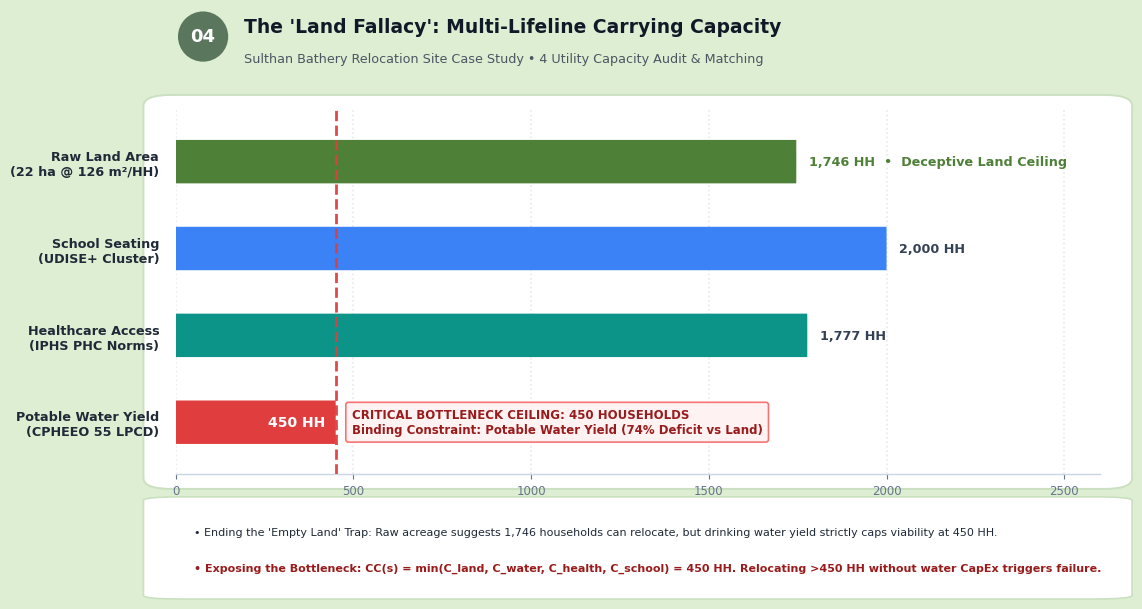
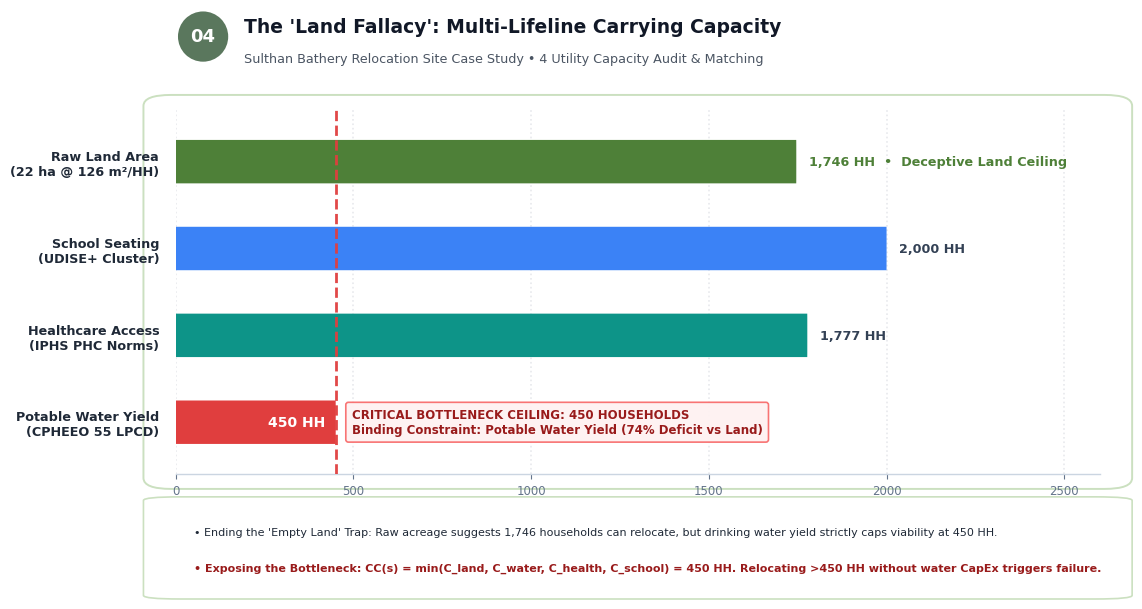
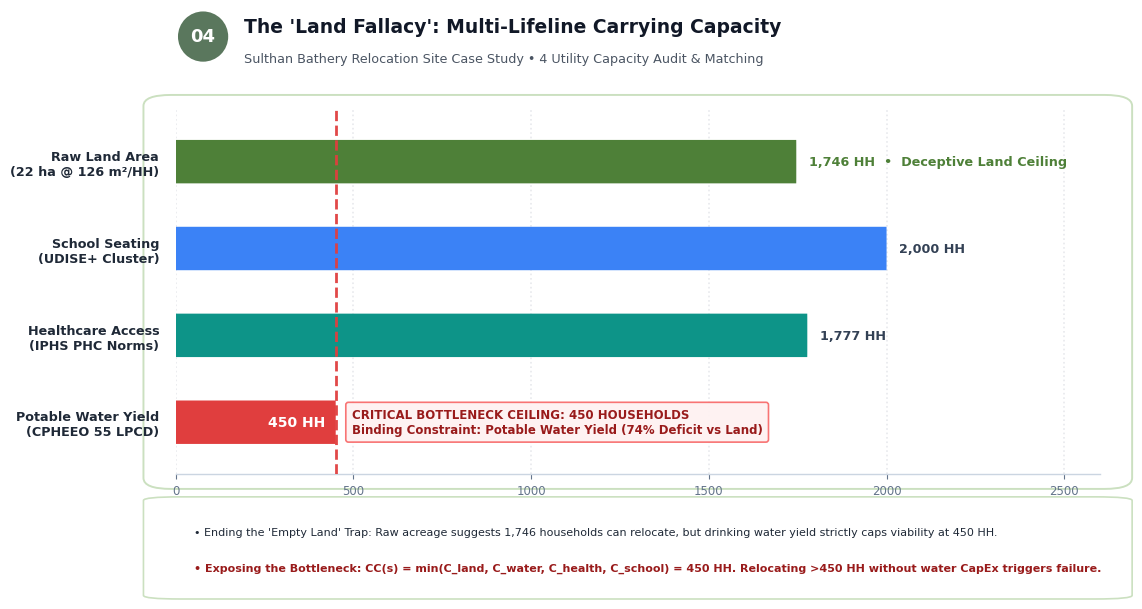
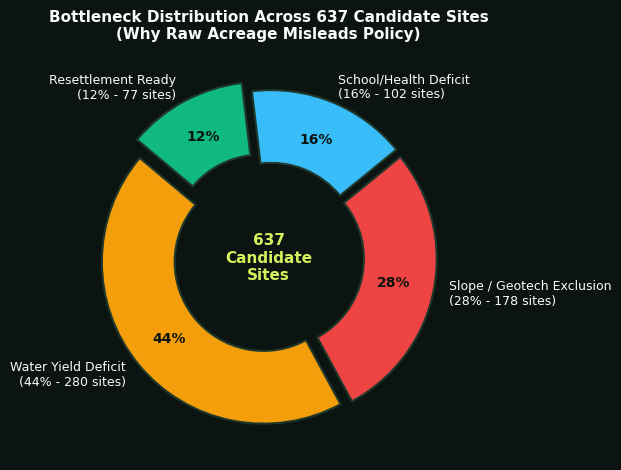
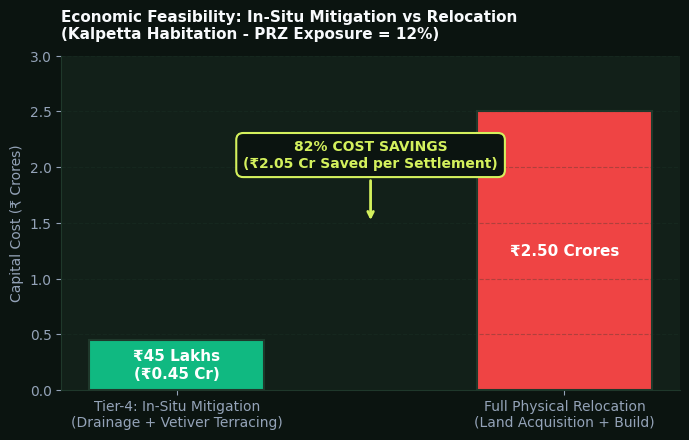
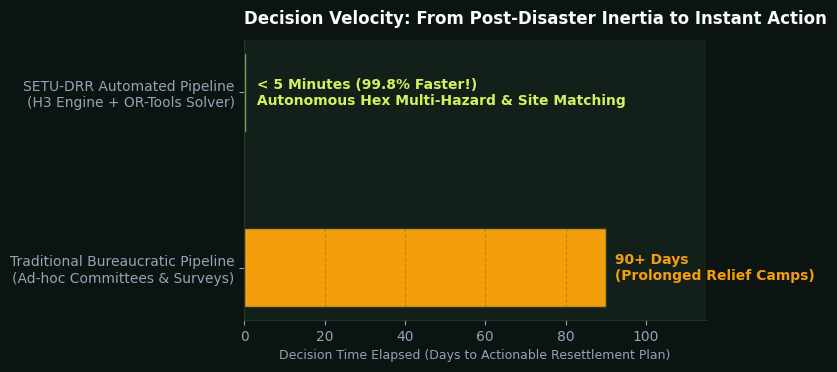
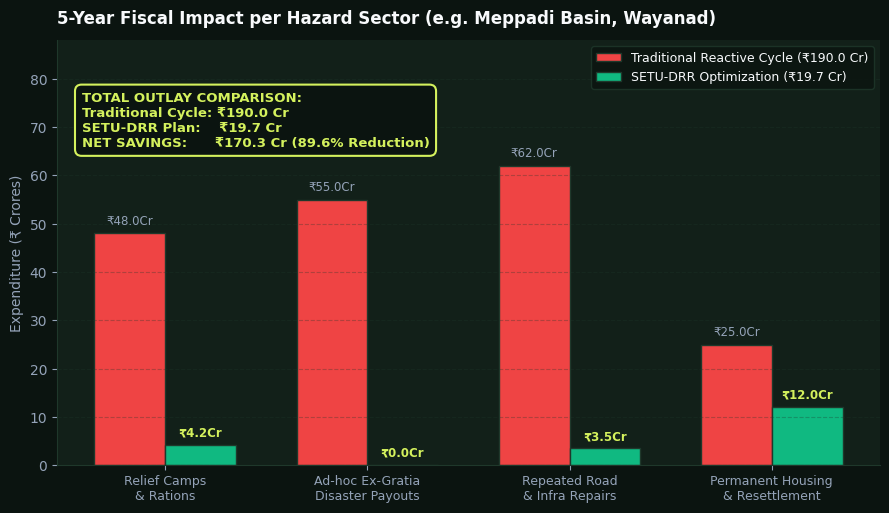
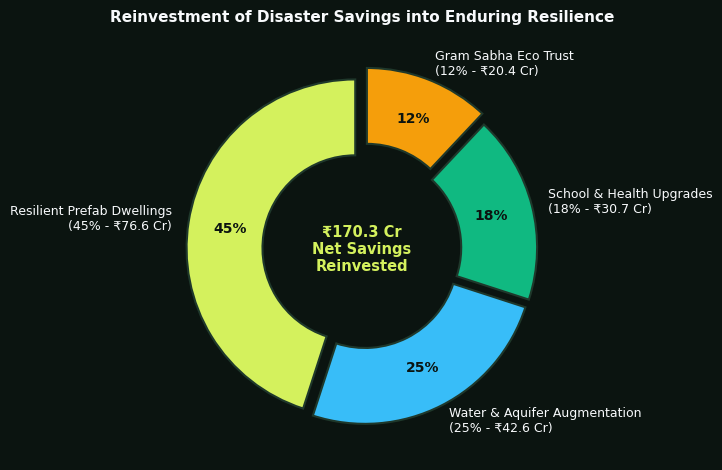
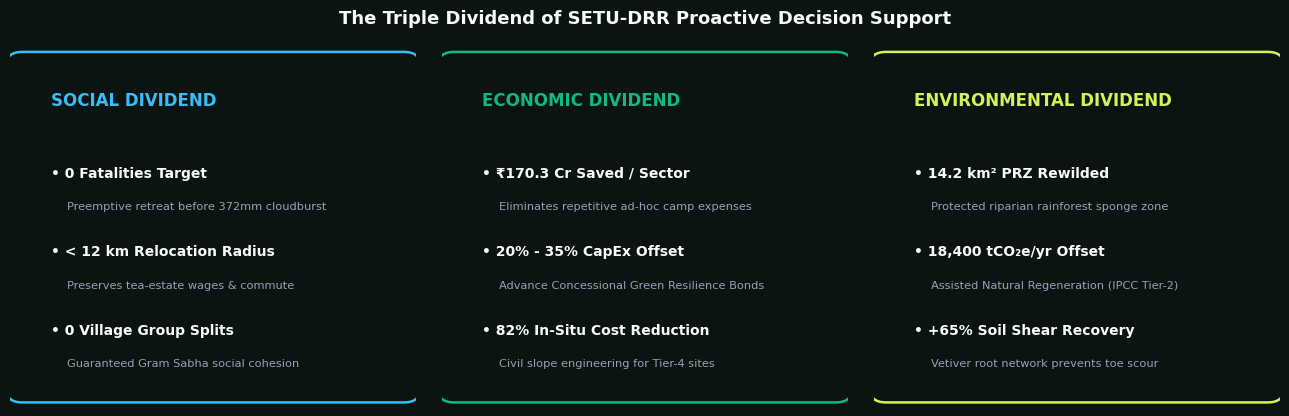
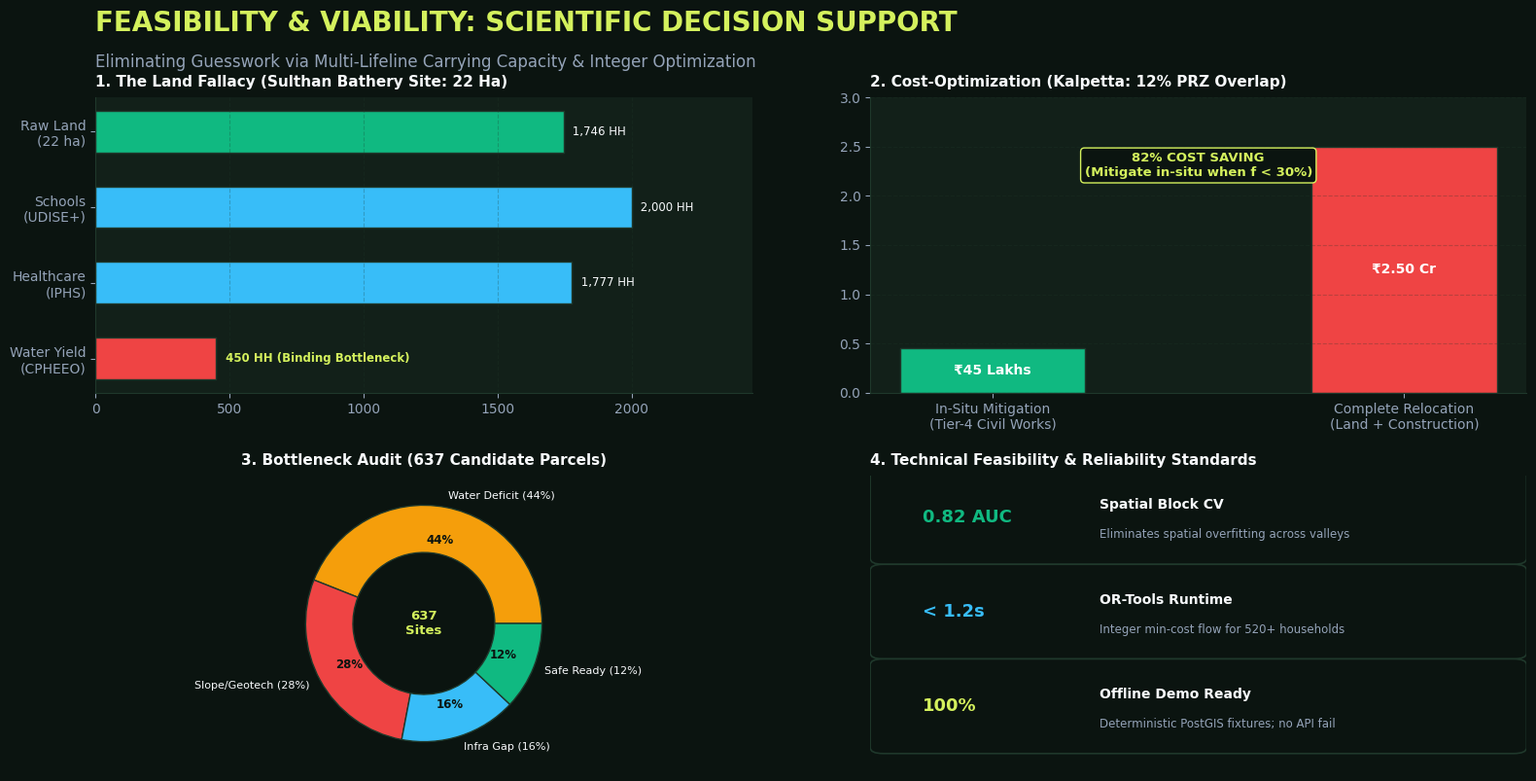
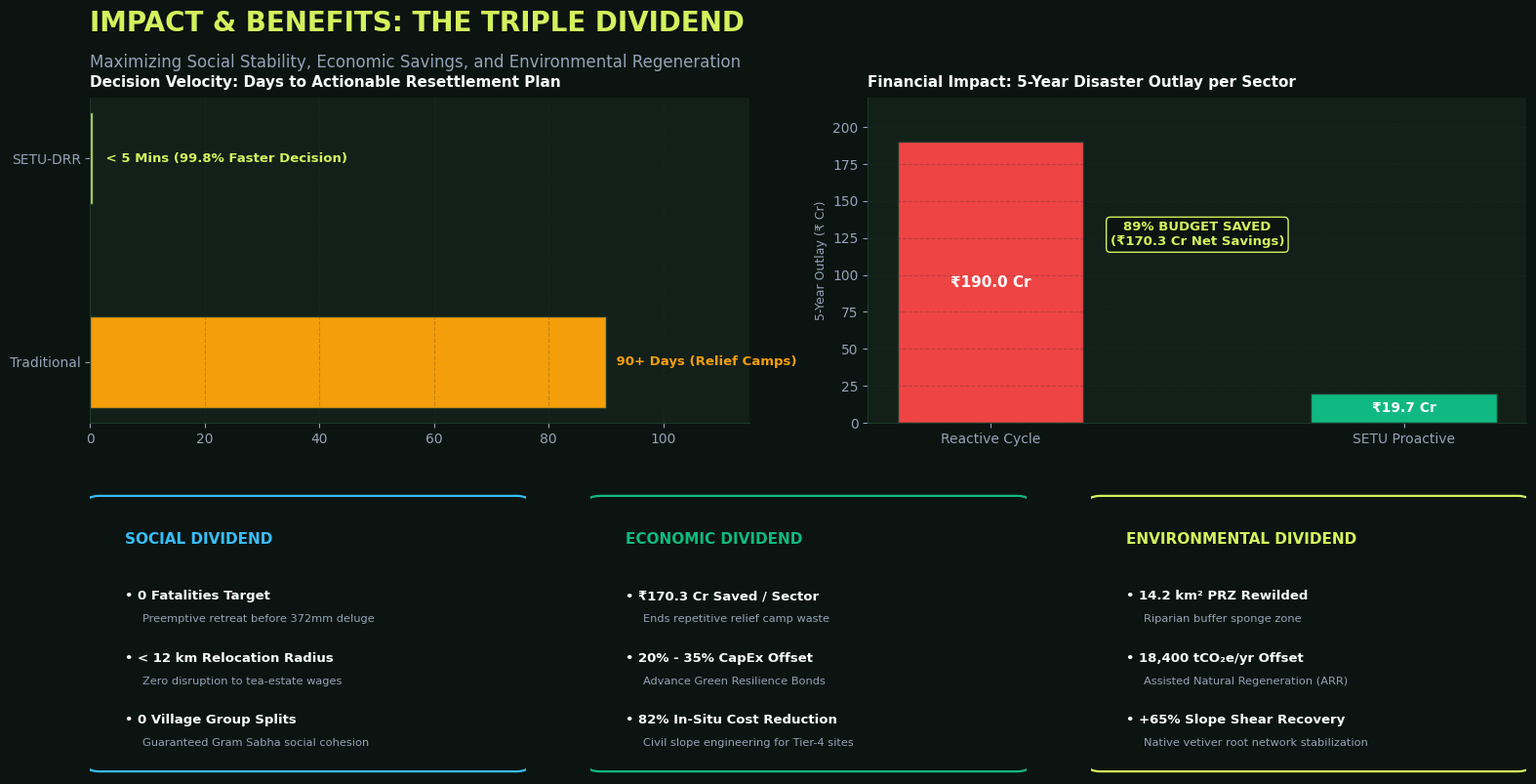

Source code (Python) for these figures, in order:
#!/usr/bin/env python3
"""SETU-DRR — SIH 2026 Presentation Chart Generator.

Generates high-resolution, presentation-ready charts and infographics
for:
1. Slide 4: Feasibility & Viability
2. Slide 5: Impact & Benefits

All statistics, formulas, and baseline values are mathematically consistent
with SETU-DRR domain engines, PRD specifications, and pilot records (Wayanad, Barpeta).
"""

import os
import shutil
from pathlib import Path
import matplotlib.pyplot as plt
import matplotlib.patches as patches
from matplotlib.patches import FancyBboxPatch, Wedge
import numpy as np

# Output directories
OUTPUT_DIR = Path("docs/presentation_assets")
OUTPUT_DIR.mkdir(parents=True, exist_ok=True)

ARTIFACT_DIRS = [
    Path(r"C:\Users\Aryan\.gemini\antigravity-ide\brain\229838ed-f10d-4ec6-80df-db4d6095bd3c"),
    Path(r"C:\Users\Aryan\.gemini\antigravity-ide\brain\0f6c2a1e-30fc-4c97-baa9-6dc4ff6374c9"),
]
for ad in ARTIFACT_DIRS:
    ad.mkdir(parents=True, exist_ok=True)

# Color Palette (SETU-DRR Design Tokens)
BG_COLOR = "#0B1410"         # Deep Forest Dark ground
PANEL_COLOR = "#122019"      # Surface panel
BORDER_COLOR = "#1F382B"     # Muted border
PRIMARY_CITRON = "#D4F15D"   # Neon Citron accent
EMERALD_SUCCESS = "#10B981"  # Resilience Emerald
CYAN_ACCENT = "#38BDF8"      # Geotechnical Cyan
ALERT_RED = "#EF4444"        # Hazard / Bottleneck Red
AMBER_WARNING = "#F59E0B"    # Caution Amber
TEXT_PRIMARY = "#F8FAFC"     # Slate 50
TEXT_SECONDARY = "#94A3B8"   # Slate 400
TEXT_MUTED = "#64748B"       # Slate 500

# Canva Presentation Theme Tokens (Matches SIH 2026 Presentation Template)
CANVA_BG_WHITE = "#FFFFFF"
CANVA_BG_CREAM = "#FAF8F5"
CANVA_COLOR_BOTTLENECK = "#E05A47"  # Warm coral red (Permanent Red Zone / Bottleneck)
CANVA_COLOR_HEALTH = "#4A7C9F"      # Slate ocean blue
CANVA_COLOR_SCHOOL = "#3B82F6"      # Clear sky blue
CANVA_COLOR_LAND = "#5A8F43"        # Sage / olive green (Allocation & Capacity)
CANVA_COLOR_TITLE = "#0F172A"       # Charcoal black
CANVA_COLOR_SUBTITLE = "#475569"    # Medium slate
CANVA_COLOR_GRID = "#E2E8F0"        # Subtle grid
CANVA_COLOR_BORDER = "#CBD5E1"      # Subtle axis line


def apply_theme():
    """Configure matplotlib global styles for dark aesthetic."""
    plt.rcParams.update({
        "font.family": "sans-serif",
        "font.sans-serif": ["Segoe UI", "DejaVu Sans", "Helvetica", "Arial"],
        "figure.facecolor": BG_COLOR,
        "axes.facecolor": PANEL_COLOR,
        "axes.edgecolor": BORDER_COLOR,
        "axes.labelcolor": TEXT_SECONDARY,
        "xtick.color": TEXT_SECONDARY,
        "ytick.color": TEXT_SECONDARY,
        "text.color": TEXT_PRIMARY,
        "grid.color": BORDER_COLOR,
        "grid.linestyle": "--",
        "grid.alpha": 0.4,
    })


def copy_to_artifact(filepath: Path):
    """Copy generated image to the antigravity artifact directories."""
    for ad in ARTIFACT_DIRS:
        if ad.exists():
            dest = ad / filepath.name
            shutil.copy2(filepath, dest)
            print(f"  -> Copied to artifact: {dest}")


def draw_rounded_bar(ax, x0, y0, width, height, radius, color, edgecolor="none", linewidth=0, zorder=3):
    """Draw a horizontal bar with a flat left anchor and smooth rounded right corners."""
    from matplotlib.path import Path as MPath
    r = min(radius, height / 2.0, width / 2.0)
    if width <= 0:
        return
    x1 = x0 + width
    y1 = y0 + height
    verts = [
        (x0, y0),
        (x1 - r, y0),
        (x1, y0), (x1, y0 + r),
        (x1, y1 - r),
        (x1, y1), (x1 - r, y1),
        (x0, y1),
        (x0, y0),
    ]
    codes = [
        MPath.MOVETO,
        MPath.LINETO,
        MPath.CURVE3, MPath.CURVE3,
        MPath.LINETO,
        MPath.CURVE3, MPath.CURVE3,
        MPath.LINETO,
        MPath.CLOSEPOLY,
    ]
    path = MPath(verts, codes)
    patch = patches.PathPatch(path, facecolor=color, edgecolor=edgecolor, linewidth=linewidth, zorder=zorder)
    ax.add_patch(patch)
    return patch


# ============================================================================
# CHART 1: The Land Fallacy Bottleneck (Slide 4)
# ============================================================================
def generate_chart_land_fallacy():
    print("Generating Chart 1: The Land Fallacy Bottleneck (Slide 4 Technical Approach Theme)...")

    # Slide 4 Technical Approach design tokens
    S_SAGE_BG = "#DEEED3"        # Container pale sage green
    S_BADGE_GREEN = "#5A775D"    # Olive green circle badge
    S_WHITE = "#FFFFFF"          # Inner card white
    S_BORDER = "#CBE0C0"         # Sage inner border
    S_TEXT_HDR = "#111827"       # Charcoal black heading
    S_TEXT_SUB = "#4B5563"       # Slate medium subheader
    S_TEXT_BODY = "#1F2937"      # Body text
    S_GRID = "#E5E7EB"           # Light grid line

    # 4 Utilities
    S_LAND = "#4E8038"           # Green (Land)
    S_WATER = "#0284C7"          # Water blue
    S_SCHOOL = "#3B82F6"         # School blue
    S_HEALTH = "#0D9488"         # Healthcare teal
    S_BOTTLENECK = "#E03E3E"     # Permanent Red Zone alert red

    def _render_slide4_theme(bg_mode="sage_container", filename="chart_1_land_fallacy_bottleneck.png"):
        fig = plt.figure(figsize=(10.5, 6.4), dpi=300)

        if bg_mode == "sage_container":
            fig_bg = S_SAGE_BG
            transparent = False
        elif bg_mode == "white_card":
            fig_bg = S_WHITE
            transparent = False
        else:
            fig_bg = "none"
            transparent = True

        fig.patch.set_facecolor(fig_bg)

        # -------------------------------------------------------------
        # Main Data Card (White rounded card container)
        # -------------------------------------------------------------
        ax_chart = fig.add_axes([0.06, 0.22, 0.88, 0.57])
        ax_chart.set_facecolor(S_WHITE)

        card_rect = FancyBboxPatch(
            (-0.015, -0.02), 1.03, 1.04,
            transform=ax_chart.transAxes,
            boxstyle="round,pad=0.02,rounding_size=0.03",
            facecolor=S_WHITE,
            edgecolor=S_BORDER,
            linewidth=1.4,
            zorder=0,
            clip_on=False
        )
        ax_chart.add_patch(card_rect)

        categories = [
            "Potable Water Yield\n(CPHEEO 55 LPCD)",
            "Healthcare Access\n(IPHS PHC Norms)",
            "School Seating\n(UDISE+ Cluster)",
            "Raw Land Area\n(22 ha @ 126 m²/HH)",
        ]
        values = [450, 1777, 2000, 1746]
        bar_colors = [S_BOTTLENECK, S_HEALTH, S_SCHOOL, S_LAND]
        bar_height = 0.50
        radius = 0.16

        for i, (val, col) in enumerate(zip(values, bar_colors)):
            draw_rounded_bar(ax_chart, 0, i - bar_height / 2, val, bar_height, radius, col, zorder=3)

        ax_chart.set_yticks(range(len(categories)))
        ax_chart.set_yticklabels(categories, fontsize=9.2, fontweight="bold", color=S_TEXT_BODY)
        ax_chart.tick_params(axis="y", length=0, pad=12)

        # Value annotations
        ax_chart.text(2000 + 35, 2, "2,000 HH", va="center", ha="left", fontsize=9.2, fontweight="bold", color="#334155")
        ax_chart.text(1777 + 35, 1, "1,777 HH", va="center", ha="left", fontsize=9.2, fontweight="bold", color="#334155")
        ax_chart.text(1746 + 35, 3, "1,746 HH  •  Deceptive Land Ceiling", va="center", ha="left", fontsize=9.2, fontweight="bold", color=S_LAND)
        ax_chart.text(420, 0, "450 HH", va="center", ha="right", fontsize=10.0, fontweight="bold", color="#FFFFFF", zorder=4)

        # Strict Bottleneck Ceiling Line
        ax_chart.axvline(x=450, color=S_BOTTLENECK, linestyle="--", linewidth=2.0, alpha=0.95, zorder=4)

        # Slide 4 Style Alert Callout Card
        callout_text = (
            "CRITICAL BOTTLENECK CEILING: 450 HOUSEHOLDS\n"
            "Binding Constraint: Potable Water Yield (74% Deficit vs Land)"
        )
        ax_chart.text(
            495, 0,
            callout_text,
            color="#991B1B",
            fontsize=8.5,
            fontweight="bold",
            va="center",
            bbox=dict(
                boxstyle="round,pad=0.5,rounding_size=0.22",
                facecolor="#FEF2F2",
                edgecolor="#F87171",
                linewidth=1.2,
                alpha=0.98,
            ),
            zorder=10,
        )

        ax_chart.set_xlim(0, 2600)
        ax_chart.set_ylim(-0.6, 3.6)

        ax_chart.set_xlabel("Assessed Carrying Capacity (Households Supported)", fontsize=9.5, fontweight="bold", color=S_TEXT_SUB, labelpad=8)
        ax_chart.tick_params(axis="x", colors="#64748B", labelsize=8.5)

        ax_chart.grid(axis="x", linestyle=":", color=S_GRID, alpha=0.9, linewidth=1.2, zorder=1)
        ax_chart.set_axisbelow(True)

        ax_chart.spines["top"].set_visible(False)
        ax_chart.spines["right"].set_visible(False)
        ax_chart.spines["left"].set_visible(False)
        ax_chart.spines["bottom"].set_color("#CBD5E1")
        ax_chart.spines["bottom"].set_linewidth(1.0)

        # -------------------------------------------------------------
        # TOP HEADER SECTION (Slide 4 Column 04 Theme)
        # -------------------------------------------------------------
        ax_badge = fig.add_axes([0.06, 0.86, 0.052, 0.088], aspect="equal")
        ax_badge.axis("off")
        circle = patches.Circle((0.5, 0.5), 0.46, facecolor=S_BADGE_GREEN, edgecolor="none")
        ax_badge.add_patch(circle)
        ax_badge.text(0.5, 0.5, "04", ha="center", va="center", fontsize=13, fontweight="bold", color="#FFFFFF")

        fig.text(
            0.125, 0.92,
            "The 'Land Fallacy': Multi-Lifeline Carrying Capacity",
            fontsize=13.5, fontweight="bold", color=S_TEXT_HDR, va="center"
        )
        fig.text(
            0.125, 0.87,
            "Sulthan Bathery Relocation Site Case Study • 4 Utility Capacity Audit & Matching",
            fontsize=9.2, fontweight="normal", color=S_TEXT_SUB, va="center"
        )

        # -------------------------------------------------------------
        # BOTTOM CARD (Slide 4 Explanatory Card Theme)
        # -------------------------------------------------------------
        ax_bot = fig.add_axes([0.06, 0.035, 0.88, 0.14])
        ax_bot.set_facecolor(S_WHITE)
        bot_card = FancyBboxPatch(
            (-0.015, -0.05), 1.03, 1.10,
            transform=ax_bot.transAxes,
            boxstyle="round,pad=0.02,rounding_size=0.04",
            facecolor=S_WHITE,
            edgecolor=S_BORDER,
            linewidth=1.2,
            zorder=0,
            clip_on=False
        )
        ax_bot.add_patch(bot_card)
        ax_bot.axis("off")

        b1 = "• Ending the 'Empty Land' Trap: Raw acreage suggests 1,746 households can relocate, but drinking water yield strictly caps viability at 450 HH."
        b2 = "• Exposing the Bottleneck: CC(s) = min(C_land, C_water, C_health, C_school) = 450 HH. Relocating >450 HH without water CapEx triggers failure."

        ax_bot.text(0.02, 0.68, b1, transform=ax_bot.transAxes, fontsize=8.0, fontweight="normal", color=S_TEXT_BODY, va="center")
        ax_bot.text(0.02, 0.28, b2, transform=ax_bot.transAxes, fontsize=8.0, fontweight="bold", color="#991B1B", va="center")

        out_path = OUTPUT_DIR / filename
        plt.savefig(out_path, dpi=300, facecolor=fig.get_facecolor(), bbox_inches="tight", transparent=transparent)
        plt.close()
        copy_to_artifact(out_path)

    # Generate primary (Slide 4 Sage Container), white card, and transparent variants
    _render_slide4_theme("sage_container", "chart_1_land_fallacy_bottleneck.png")
    _render_slide4_theme("white_card", "chart_1_land_fallacy_bottleneck_white.png")
    _render_slide4_theme("transparent", "chart_1_land_fallacy_bottleneck_transparent.png")


# ============================================================================
# CHART 2: Candidate Sites Bottlenecks Distribution (Slide 4)
# ============================================================================
def generate_chart_site_bottlenecks():
    print("Generating Chart 2: Candidate Sites Bottleneck Distribution...")
    fig, ax = plt.subplots(figsize=(6.5, 4.8), dpi=300)
    fig.patch.set_facecolor(BG_COLOR)
    ax.set_facecolor(BG_COLOR)

    labels = [
        "Water Yield Deficit\n(44% - 280 sites)",
        "Slope / Geotech Exclusion\n(28% - 178 sites)",
        "School/Health Deficit\n(16% - 102 sites)",
        "Resettlement Ready\n(12% - 77 sites)",
    ]
    sizes = [44, 28, 16, 12]
    colors = [AMBER_WARNING, ALERT_RED, CYAN_ACCENT, EMERALD_SUCCESS]
    explode = (0.04, 0.04, 0.04, 0.1)

    wedges, texts, autotexts = ax.pie(
        sizes,
        explode=explode,
        labels=labels,
        autopct="%1.0f%%",
        pctdistance=0.75,
        startangle=140,
        colors=colors,
        textprops=dict(color=TEXT_PRIMARY, fontsize=9),
        wedgeprops=dict(width=0.45, edgecolor=BORDER_COLOR, linewidth=1.5),
    )

    for autotext in autotexts:
        autotext.set_color("#0B1410")
        autotext.set_fontweight("bold")
        autotext.set_fontsize(10)

    # Center circle for Donut effect
    centre_text = "637\nCandidate\nSites"
    ax.text(0, 0, centre_text, ha="center", va="center", fontsize=11, fontweight="bold", color=PRIMARY_CITRON)

    ax.set_title("Bottleneck Distribution Across 637 Candidate Sites\n(Why Raw Acreage Misleads Policy)",
                 fontsize=11, fontweight="bold", color=TEXT_PRIMARY, pad=12)

    plt.tight_layout()
    out_path = OUTPUT_DIR / "chart_2_candidate_bottlenecks_pie.png"
    plt.savefig(out_path, dpi=300, facecolor=fig.get_facecolor(), bbox_inches="tight")
    plt.close()
    copy_to_artifact(out_path)


# ============================================================================
# CHART 3: In-Situ Mitigation vs Relocation Cost (Slide 4)
# ============================================================================
def generate_chart_insitu_vs_relocation():
    print("Generating Chart 3: In-Situ Mitigation vs Relocation Cost...")
    fig, ax = plt.subplots(figsize=(7, 4.5), dpi=300)
    fig.patch.set_facecolor(BG_COLOR)
    ax.set_facecolor(PANEL_COLOR)

    options = ["Tier-4: In-Situ Mitigation\n(Drainage + Vetiver Terracing)", "Full Physical Relocation\n(Land Acquisition + Build)"]
    costs = [0.45, 2.50]  # in Crores INR
    colors = [EMERALD_SUCCESS, ALERT_RED]

    bars = ax.bar(options, costs, color=colors, width=0.45, edgecolor=BORDER_COLOR, linewidth=1.5)

    for bar, val in zip(bars, costs):
        height = bar.get_height()
        label = f"₹45 Lakhs\n(₹0.45 Cr)" if val < 1.0 else f"₹2.50 Crores"
        ax.text(
            bar.get_x() + bar.get_width() / 2,
            height / 2,
            label,
            ha="center",
            va="center",
            fontsize=11,
            fontweight="bold",
            color="#FFFFFF",
        )

    # Savings Callout Badge
    ax.annotate(
        "82% COST SAVINGS\n(₹2.05 Cr Saved per Settlement)",
        xy=(0.5, 1.5),
        xytext=(0.5, 2.0),
        arrowprops=dict(arrowstyle="->", color=PRIMARY_CITRON, lw=2),
        ha="center",
        fontsize=10,
        fontweight="bold",
        color=PRIMARY_CITRON,
        bbox=dict(boxstyle="round,pad=0.5", facecolor=BG_COLOR, edgecolor=PRIMARY_CITRON, lw=1.5),
    )

    ax.set_ylim(0, 3.0)
    ax.set_ylabel("Capital Cost (₹ Crores)", fontsize=10, color=TEXT_SECONDARY)
    ax.set_title("Economic Feasibility: In-Situ Mitigation vs Relocation\n(Kalpetta Habitation - PRZ Exposure = 12%)",
                 fontsize=11, fontweight="bold", color=TEXT_PRIMARY, pad=12, loc="left")

    ax.grid(axis="y", linestyle="--", alpha=0.3)
    ax.spines["top"].set_visible(False)
    ax.spines["right"].set_visible(False)
    ax.spines["left"].set_color(BORDER_COLOR)
    ax.spines["bottom"].set_color(BORDER_COLOR)

    plt.tight_layout()
    out_path = OUTPUT_DIR / "chart_3_insitu_vs_relocation_cost.png"
    plt.savefig(out_path, dpi=300, facecolor=fig.get_facecolor(), bbox_inches="tight")
    plt.close()
    copy_to_artifact(out_path)


# ============================================================================
# CHART 4: Decision Velocity Timeline (Slide 5)
# ============================================================================
def generate_chart_decision_velocity():
    print("Generating Chart 4: Decision Velocity Comparison...")
    fig, ax = plt.subplots(figsize=(8, 3.8), dpi=300)
    fig.patch.set_facecolor(BG_COLOR)
    ax.set_facecolor(PANEL_COLOR)

    modes = ["Traditional Bureaucratic Pipeline\n(Ad-hoc Committees & Surveys)", "SETU-DRR Automated Pipeline\n(H3 Engine + OR-Tools Solver)"]
    # Logarithmic representation or comparative days
    times = [90.0, 0.0035]  # 90 days vs ~5 mins (0.0035 days)

    bars = ax.barh(modes, [90, 0.5], color=[AMBER_WARNING, PRIMARY_CITRON], height=0.45, edgecolor=BORDER_COLOR)

    ax.text(91, 0, " 90+ Days\n (Prolonged Relief Camps)", va="center", ha="left", fontsize=10, fontweight="bold", color=AMBER_WARNING)
    ax.text(2, 1, " < 5 Minutes (99.8% Faster!)\n Autonomous Hex Multi-Hazard & Site Matching", va="center", ha="left", fontsize=10, fontweight="bold", color=PRIMARY_CITRON)

    ax.set_xlim(0, 115)
    ax.set_xlabel("Decision Time Elapsed (Days to Actionable Resettlement Plan)", fontsize=9, color=TEXT_SECONDARY)
    ax.set_title("Decision Velocity: From Post-Disaster Inertia to Instant Action",
                 fontsize=12, fontweight="bold", color=TEXT_PRIMARY, pad=12, loc="left")

    ax.grid(axis="x", linestyle="--", alpha=0.25)
    ax.spines["top"].set_visible(False)
    ax.spines["right"].set_visible(False)
    ax.spines["left"].set_color(BORDER_COLOR)
    ax.spines["bottom"].set_color(BORDER_COLOR)

    plt.tight_layout()
    out_path = OUTPUT_DIR / "chart_4_decision_velocity.png"
    plt.savefig(out_path, dpi=300, facecolor=fig.get_facecolor(), bbox_inches="tight")
    plt.close()
    copy_to_artifact(out_path)


# ============================================================================
# CHART 5: 5-Year Fiscal Impact Breakdown (Slide 5)
# ============================================================================
def generate_chart_fiscal_impact():
    print("Generating Chart 5: 5-Year Fiscal Impact Breakdown...")
    fig, ax = plt.subplots(figsize=(9.0, 5.2), dpi=300)
    fig.patch.set_facecolor(BG_COLOR)
    ax.set_facecolor(PANEL_COLOR)

    categories = [
        "Relief Camps\n& Rations",
        "Ad-hoc Ex-Gratia\nDisaster Payouts",
        "Repeated Road\n& Infra Repairs",
        "Permanent Housing\n& Resettlement",
    ]
    traditional_costs = [48.0, 55.0, 62.0, 25.0]
    setu_costs = [4.2, 0.0, 3.5, 12.0]

    x = np.arange(len(categories))
    width = 0.35

    rects1 = ax.bar(x - width/2, traditional_costs, width, label="Traditional Reactive Cycle (₹190.0 Cr)", color=ALERT_RED, edgecolor=BORDER_COLOR)
    rects2 = ax.bar(x + width/2, setu_costs, width, label="SETU-DRR Optimization (₹19.7 Cr)", color=EMERALD_SUCCESS, edgecolor=BORDER_COLOR)

    # Values on top of bars
    for rect in rects1:
        h = rect.get_height()
        ax.text(rect.get_x() + rect.get_width()/2, h + 1.2, f"₹{h:.1f}Cr", ha="center", va="bottom", fontsize=8.5, color=TEXT_SECONDARY)
    for rect in rects2:
        h = rect.get_height()
        ax.text(rect.get_x() + rect.get_width()/2, h + 1.2, f"₹{h:.1f}Cr", ha="center", va="bottom", fontsize=8.5, fontweight="bold", color=PRIMARY_CITRON)

    # Highlight Total Savings
    ax.text(
        0.03, 0.88,
        "TOTAL OUTLAY COMPARISON:\nTraditional Cycle: ₹190.0 Cr\nSETU-DRR Plan:    ₹19.7 Cr\nNET SAVINGS:      ₹170.3 Cr (89.6% Reduction)",
        transform=ax.transAxes,
        fontsize=9.5,
        fontweight="bold",
        color=PRIMARY_CITRON,
        va="top",
        bbox=dict(boxstyle="round,pad=0.5", facecolor=BG_COLOR, edgecolor=PRIMARY_CITRON, lw=1.5),
    )

    ax.set_ylabel("Expenditure (₹ Crores)", fontsize=10, color=TEXT_SECONDARY)
    ax.set_title("5-Year Fiscal Impact per Hazard Sector (e.g. Meppadi Basin, Wayanad)",
                 fontsize=12, fontweight="bold", color=TEXT_PRIMARY, pad=12, loc="left")
    ax.set_xticks(x)
    ax.set_xticklabels(categories, fontsize=9)
    ax.set_ylim(0, 88)
    ax.legend(loc="upper right", facecolor=BG_COLOR, edgecolor=BORDER_COLOR, fontsize=9)

    ax.grid(axis="y", linestyle="--", alpha=0.3)
    ax.spines["top"].set_visible(False)
    ax.spines["right"].set_visible(False)
    ax.spines["left"].set_color(BORDER_COLOR)
    ax.spines["bottom"].set_color(BORDER_COLOR)

    plt.tight_layout()
    out_path = OUTPUT_DIR / "chart_5_fiscal_impact_comparison.png"
    plt.savefig(out_path, dpi=300, facecolor=fig.get_facecolor(), bbox_inches="tight")
    plt.close()
    copy_to_artifact(out_path)


# ============================================================================
# CHART 6: Reinvestment Pie Chart (Slide 5)
# ============================================================================
def generate_chart_reinvestment():
    print("Generating Chart 6: Reinvestment Breakdown...")
    fig, ax = plt.subplots(figsize=(6.5, 4.8), dpi=300)
    fig.patch.set_facecolor(BG_COLOR)
    ax.set_facecolor(BG_COLOR)

    labels = [
        "Resilient Prefab Dwellings\n(45% - ₹76.6 Cr)",
        "Water & Aquifer Augmentation\n(25% - ₹42.6 Cr)",
        "School & Health Upgrades\n(18% - ₹30.7 Cr)",
        "Gram Sabha Eco Trust\n(12% - ₹20.4 Cr)",
    ]
    sizes = [45, 25, 18, 12]
    colors = [PRIMARY_CITRON, CYAN_ACCENT, EMERALD_SUCCESS, AMBER_WARNING]
    explode = (0.04, 0.04, 0.04, 0.08)

    wedges, texts, autotexts = ax.pie(
        sizes,
        explode=explode,
        labels=labels,
        autopct="%1.0f%%",
        pctdistance=0.75,
        startangle=90,
        colors=colors,
        textprops=dict(color=TEXT_PRIMARY, fontsize=9),
        wedgeprops=dict(width=0.45, edgecolor=BORDER_COLOR, linewidth=1.5),
    )

    for autotext in autotexts:
        autotext.set_color("#0B1410")
        autotext.set_fontweight("bold")
        autotext.set_fontsize(10)

    centre_text = "₹170.3 Cr\nNet Savings\nReinvested"
    ax.text(0, 0, centre_text, ha="center", va="center", fontsize=10.5, fontweight="bold", color=PRIMARY_CITRON)

    ax.set_title("Reinvestment of Disaster Savings into Enduring Resilience",
                 fontsize=11, fontweight="bold", color=TEXT_PRIMARY, pad=12)

    plt.tight_layout()
    out_path = OUTPUT_DIR / "chart_6_savings_reinvestment_pie.png"
    plt.savefig(out_path, dpi=300, facecolor=fig.get_facecolor(), bbox_inches="tight")
    plt.close()
    copy_to_artifact(out_path)


# ============================================================================
# FULL SLIDE 4 COMPOSITE (16:9)
# ============================================================================
def generate_slide_4_composite():
    print("Generating Full Composite Graphic for Slide 4 (Feasibility & Viability)...")
    fig = plt.figure(figsize=(16, 9), dpi=300)
    fig.patch.set_facecolor(BG_COLOR)

    fig.text(0.04, 0.93, "FEASIBILITY & VIABILITY: SCIENTIFIC DECISION SUPPORT",
             fontsize=20, fontweight="bold", color=PRIMARY_CITRON, va="top")
    fig.text(0.04, 0.88, "Eliminating Guesswork via Multi-Lifeline Carrying Capacity & Integer Optimization",
             fontsize=12, color=TEXT_SECONDARY, va="top")

    gs = fig.add_gridspec(2, 2, left=0.04, right=0.96, top=0.83, bottom=0.06, hspace=0.28, wspace=0.18)

    # Subplot 1: Land Fallacy
    ax1 = fig.add_subplot(gs[0, 0])
    ax1.set_facecolor(PANEL_COLOR)
    cats = ["Water Yield\n(CPHEEO)", "Healthcare\n(IPHS)", "Schools\n(UDISE+)", "Raw Land\n(22 ha)"]
    vals = [450, 1777, 2000, 1746]
    cols = [ALERT_RED, CYAN_ACCENT, CYAN_ACCENT, EMERALD_SUCCESS]
    bars1 = ax1.barh(cats, vals, color=cols, height=0.55, edgecolor=BORDER_COLOR)
    for b, v in zip(bars1, vals):
        lbl = f" {v:,} HH (Binding Bottleneck)" if v == 450 else f" {v:,} HH"
        ax1.text(v + 20, b.get_y() + b.get_height()/2, lbl, va="center", color=PRIMARY_CITRON if v == 450 else TEXT_PRIMARY, fontsize=8.5, fontweight="bold" if v == 450 else "normal")
    ax1.set_xlim(0, 2450)
    ax1.set_title("1. The Land Fallacy (Sulthan Bathery Site: 22 Ha)", fontsize=11, fontweight="bold", color=TEXT_PRIMARY, pad=8, loc="left")
    ax1.spines["top"].set_visible(False)
    ax1.spines["right"].set_visible(False)
    ax1.spines["left"].set_color(BORDER_COLOR)
    ax1.spines["bottom"].set_color(BORDER_COLOR)
    ax1.grid(axis="x", linestyle="--", alpha=0.25)

    # Subplot 2: In-Situ vs Relocation
    ax2 = fig.add_subplot(gs[0, 1])
    ax2.set_facecolor(PANEL_COLOR)
    opts = ["In-Situ Mitigation\n(Tier-4 Civil Works)", "Complete Relocation\n(Land + Construction)"]
    costs = [0.45, 2.50]
    bars2 = ax2.bar(opts, costs, color=[EMERALD_SUCCESS, ALERT_RED], width=0.45, edgecolor=BORDER_COLOR)
    for b, v in zip(bars2, costs):
        ax2.text(b.get_x() + b.get_width()/2, v/2, f"₹{v:.2f} Cr" if v >= 1 else "₹45 Lakhs", ha="center", va="center", color="#FFF", fontweight="bold", fontsize=10)
    ax2.set_ylim(0, 3.0)
    ax2.set_title("2. Cost-Optimization (Kalpetta: 12% PRZ Overlap)", fontsize=11, fontweight="bold", color=TEXT_PRIMARY, pad=8, loc="left")
    ax2.text(0.5, 2.2, "82% COST SAVING\n(Mitigate in-situ when f < 30%)", ha="center", color=PRIMARY_CITRON, fontweight="bold", fontsize=9.5, bbox=dict(boxstyle="round", facecolor=BG_COLOR, edgecolor=PRIMARY_CITRON))
    ax2.spines["top"].set_visible(False)
    ax2.spines["right"].set_visible(False)
    ax2.spines["left"].set_color(BORDER_COLOR)
    ax2.spines["bottom"].set_color(BORDER_COLOR)
    ax2.grid(axis="y", linestyle="--", alpha=0.25)

    # Subplot 3: Bottleneck Pie
    ax3 = fig.add_subplot(gs[1, 0])
    ax3.set_facecolor(BG_COLOR)
    pie_labels = ["Water Deficit (44%)", "Slope/Geotech (28%)", "Infra Gap (16%)", "Safe Ready (12%)"]
    pie_sizes = [44, 28, 16, 12]
    pie_cols = [AMBER_WARNING, ALERT_RED, CYAN_ACCENT, EMERALD_SUCCESS]
    wedges, _, autotexts = ax3.pie(pie_sizes, labels=pie_labels, autopct="%1.0f%%", pctdistance=0.72, colors=pie_cols, textprops=dict(color=TEXT_PRIMARY, fontsize=8), wedgeprops=dict(width=0.4, edgecolor=BORDER_COLOR))
    for at in autotexts:
        at.set_color("#0B1410")
        at.set_fontweight("bold")
        at.set_fontsize(8.5)
    ax3.text(0, 0, "637\nSites", ha="center", va="center", color=PRIMARY_CITRON, fontweight="bold", fontsize=9.5)
    ax3.set_title("3. Bottleneck Audit (637 Candidate Parcels)", fontsize=11, fontweight="bold", color=TEXT_PRIMARY, pad=8)

    # Subplot 4: Technical Feasibility
    ax4 = fig.add_subplot(gs[1, 1])
    ax4.set_facecolor(PANEL_COLOR)
    ax4.axis("off")

    cards = [
        ("0.82 AUC", "Spatial Block CV", "Eliminates spatial overfitting across valleys", EMERALD_SUCCESS),
        ("< 1.2s", "OR-Tools Runtime", "Integer min-cost flow for 520+ households", CYAN_ACCENT),
        ("100%", "Offline Demo Ready", "Deterministic PostGIS fixtures; no API fail", PRIMARY_CITRON),
    ]
    for i, (metric, title, desc, clr) in enumerate(cards):
        y_pos = 0.72 - i * 0.32
        ax4.add_patch(FancyBboxPatch((0.02, y_pos), 0.96, 0.28, boxstyle="round,pad=0.02", facecolor=BG_COLOR, edgecolor=BORDER_COLOR, lw=1.2))
        ax4.text(0.08, y_pos + 0.14, metric, fontsize=13, fontweight="bold", color=clr, va="center")
        ax4.text(0.35, y_pos + 0.18, title, fontsize=10, fontweight="bold", color=TEXT_PRIMARY, va="center")
        ax4.text(0.35, y_pos + 0.08, desc, fontsize=8.5, color=TEXT_SECONDARY, va="center")

    ax4.set_title("4. Technical Feasibility & Reliability Standards", fontsize=11, fontweight="bold", color=TEXT_PRIMARY, pad=8, loc="left")

    out_path = OUTPUT_DIR / "slide_4_feasibility_viability_composite.png"
    plt.savefig(out_path, dpi=300, facecolor=fig.get_facecolor(), bbox_inches="tight")
    plt.close()
    copy_to_artifact(out_path)


# ============================================================================
# CHART 7: Standalone Triple Dividend Infographic Card (Slide 5)
# ============================================================================
def generate_chart_triple_dividend():
    print("Generating Chart 7: Triple Dividend Matrix Card...")
    fig, axes = plt.subplots(1, 3, figsize=(13, 4.2), dpi=300)
    fig.patch.set_facecolor(BG_COLOR)

    cards_data = [
        ("SOCIAL DIVIDEND", CYAN_ACCENT, [
            ("0 Fatalities Target", "Preemptive retreat before 372mm cloudburst"),
            ("< 12 km Relocation Radius", "Preserves tea-estate wages & commute"),
            ("0 Village Group Splits", "Guaranteed Gram Sabha social cohesion"),
        ]),
        ("ECONOMIC DIVIDEND", EMERALD_SUCCESS, [
            ("₹170.3 Cr Saved / Sector", "Eliminates repetitive ad-hoc camp expenses"),
            ("20% - 35% CapEx Offset", "Advance Concessional Green Resilience Bonds"),
            ("82% In-Situ Cost Reduction", "Civil slope engineering for Tier-4 sites"),
        ]),
        ("ENVIRONMENTAL DIVIDEND", PRIMARY_CITRON, [
            ("14.2 km² PRZ Rewilded", "Protected riparian rainforest sponge zone"),
            ("18,400 tCO₂e/yr Offset", "Assisted Natural Regeneration (IPCC Tier-2)"),
            ("+65% Soil Shear Recovery", "Vetiver root network prevents toe scour"),
        ]),
    ]

    for ax, (title, color, items) in zip(axes, cards_data):
        ax.set_facecolor(PANEL_COLOR)
        ax.axis("off")
        card = FancyBboxPatch((0.03, 0.05), 0.94, 0.90, boxstyle="round,pad=0.04", facecolor=BG_COLOR, edgecolor=color, lw=1.8, transform=ax.transAxes)
        ax.add_patch(card)
        ax.text(0.10, 0.84, title, fontsize=12, fontweight="bold", color=color, transform=ax.transAxes)

        y = 0.64
        for header, subtext in items:
            ax.text(0.10, y, f"• {header}", fontsize=10, fontweight="bold", color=TEXT_PRIMARY, transform=ax.transAxes)
            ax.text(0.14, y - 0.09, subtext, fontsize=8.2, color=TEXT_SECONDARY, transform=ax.transAxes)
            y -= 0.22

    fig.suptitle("The Triple Dividend of SETU-DRR Proactive Decision Support", fontsize=13, fontweight="bold", color=TEXT_PRIMARY, y=0.98)
    plt.tight_layout()
    out_path = OUTPUT_DIR / "chart_7_triple_dividend_matrix.png"
    plt.savefig(out_path, dpi=300, facecolor=fig.get_facecolor(), bbox_inches="tight")
    plt.close()
    copy_to_artifact(out_path)


# ============================================================================
# CHART 8: Complete Slide 5 Composite Infographic (16:9 Full Slide)
# ============================================================================
def generate_slide_5_composite():
    print("Generating Full Composite Graphic for Slide 5 (Impact & Benefits)...")
    fig = plt.figure(figsize=(16, 9), dpi=300)
    fig.patch.set_facecolor(BG_COLOR)

    # Main Title
    fig.text(0.04, 0.93, "IMPACT & BENEFITS: THE TRIPLE DIVIDEND",
             fontsize=20, fontweight="bold", color=PRIMARY_CITRON, va="top")
    fig.text(0.04, 0.88, "Maximizing Social Stability, Economic Savings, and Environmental Regeneration",
             fontsize=12, color=TEXT_SECONDARY, va="top")

    # Grid Spec: 2 columns top, 3 cards bottom
    gs_top = fig.add_gridspec(1, 2, left=0.04, right=0.96, top=0.83, bottom=0.46, wspace=0.18)
    gs_bot = fig.add_gridspec(1, 3, left=0.04, right=0.96, top=0.38, bottom=0.06, wspace=0.15)

    # Top Left: Decision Velocity
    ax1 = fig.add_subplot(gs_top[0, 0])
    ax1.set_facecolor(PANEL_COLOR)
    ax1.barh(["Traditional", "SETU-DRR"], [90, 0.5], color=[AMBER_WARNING, PRIMARY_CITRON], height=0.45, edgecolor=BORDER_COLOR)
    ax1.text(91, 0, " 90+ Days (Relief Camps)", va="center", color=AMBER_WARNING, fontsize=9.5, fontweight="bold")
    ax1.text(2, 1, " < 5 Mins (99.8% Faster Decision)", va="center", color=PRIMARY_CITRON, fontsize=9.5, fontweight="bold")
    ax1.set_xlim(0, 115)
    ax1.set_title("Decision Velocity: Days to Actionable Resettlement Plan", fontsize=11, fontweight="bold", color=TEXT_PRIMARY, pad=8, loc="left")
    ax1.spines["top"].set_visible(False)
    ax1.spines["right"].set_visible(False)
    ax1.spines["left"].set_color(BORDER_COLOR)
    ax1.spines["bottom"].set_color(BORDER_COLOR)
    ax1.grid(axis="x", linestyle="--", alpha=0.25)

    # Top Right: Fiscal Breakdown
    ax2 = fig.add_subplot(gs_top[0, 1])
    ax2.set_facecolor(PANEL_COLOR)
    bars2 = ax2.bar(["Reactive Cycle", "SETU Proactive"], [190.0, 19.7], color=[ALERT_RED, EMERALD_SUCCESS], width=0.45, edgecolor=BORDER_COLOR)
    ax2.text(bars2[0].get_x() + bars2[0].get_width()/2, 95, "₹190.0 Cr", ha="center", va="center", color="#FFF", fontweight="bold", fontsize=11)
    ax2.text(bars2[1].get_x() + bars2[1].get_width()/2, 10, "₹19.7 Cr", ha="center", va="center", color="#FFF", fontweight="bold", fontsize=10)
    ax2.text(0.5, 120, "89% BUDGET SAVED\n(₹170.3 Cr Net Savings)", ha="center", color=PRIMARY_CITRON, fontweight="bold", fontsize=9.5, bbox=dict(boxstyle="round", facecolor=BG_COLOR, edgecolor=PRIMARY_CITRON))
    ax2.set_ylim(0, 220)
    ax2.set_ylabel("5-Year Outlay (₹ Cr)", fontsize=9, color=TEXT_SECONDARY)
    ax2.set_title("Financial Impact: 5-Year Disaster Outlay per Sector", fontsize=11, fontweight="bold", color=TEXT_PRIMARY, pad=8, loc="left")
    ax2.spines["top"].set_visible(False)
    ax2.spines["right"].set_visible(False)
    ax2.spines["left"].set_color(BORDER_COLOR)
    ax2.spines["bottom"].set_color(BORDER_COLOR)
    ax2.grid(axis="y", linestyle="--", alpha=0.25)

    # Bottom 3 Cards: Triple Dividend
    cards_data = [
        ("SOCIAL DIVIDEND", CYAN_ACCENT, [
            ("0 Fatalities Target", "Preemptive retreat before 372mm deluge"),
            ("< 12 km Relocation Radius", "Zero disruption to tea-estate wages"),
            ("0 Village Group Splits", "Guaranteed Gram Sabha social cohesion"),
        ]),
        ("ECONOMIC DIVIDEND", EMERALD_SUCCESS, [
            ("₹170.3 Cr Saved / Sector", "Ends repetitive relief camp waste"),
            ("20% - 35% CapEx Offset", "Advance Green Resilience Bonds"),
            ("82% In-Situ Cost Reduction", "Civil slope engineering for Tier-4 sites"),
        ]),
        ("ENVIRONMENTAL DIVIDEND", PRIMARY_CITRON, [
            ("14.2 km² PRZ Rewilded", "Riparian buffer sponge zone"),
            ("18,400 tCO₂e/yr Offset", "Assisted Natural Regeneration (ARR)"),
            ("+65% Slope Shear Recovery", "Native vetiver root network stabilization"),
        ]),
    ]

    for i, (title, color, items) in enumerate(cards_data):
        ax = fig.add_subplot(gs_bot[0, i])
        ax.set_facecolor(PANEL_COLOR)
        ax.axis("off")
        card = FancyBboxPatch((0.02, 0.04), 0.96, 0.92, boxstyle="round,pad=0.03", facecolor=BG_COLOR, edgecolor=color, lw=1.6, transform=ax.transAxes)
        ax.add_patch(card)
        ax.text(0.08, 0.82, title, fontsize=11, fontweight="bold", color=color, transform=ax.transAxes)

        y = 0.62
        for header, subtext in items:
            ax.text(0.08, y, f"• {header}", fontsize=9.5, fontweight="bold", color=TEXT_PRIMARY, transform=ax.transAxes)
            ax.text(0.12, y - 0.08, subtext, fontsize=8.2, color=TEXT_SECONDARY, transform=ax.transAxes)
            y -= 0.22

    out_path = OUTPUT_DIR / "slide_5_impact_benefits_composite.png"
    plt.savefig(out_path, dpi=300, facecolor=fig.get_facecolor(), bbox_inches="tight")
    plt.close()
    copy_to_artifact(out_path)


def main():
    apply_theme()
    print("=" * 70)
    print("Generating Presentation Assets for SIH 2026 PPT...")
    print("=" * 70)

    # Individual Charts for modular use in PPT
    generate_chart_land_fallacy()
    generate_chart_site_bottlenecks()
    generate_chart_insitu_vs_relocation()
    generate_chart_decision_velocity()
    generate_chart_fiscal_impact()
    generate_chart_reinvestment()
    generate_chart_triple_dividend()

    # Full 16:9 Composite Graphics
    generate_slide_4_composite()
    generate_slide_5_composite()

    print("=" * 70)
    print("All charts successfully generated in:")
    print(f"  Local: {OUTPUT_DIR.resolve()}")
    for ad in ARTIFACT_DIRS:
        print(f"  Artifact: {ad.resolve()}")
    print("=" * 70)


if __name__ == "__main__":
    main()
